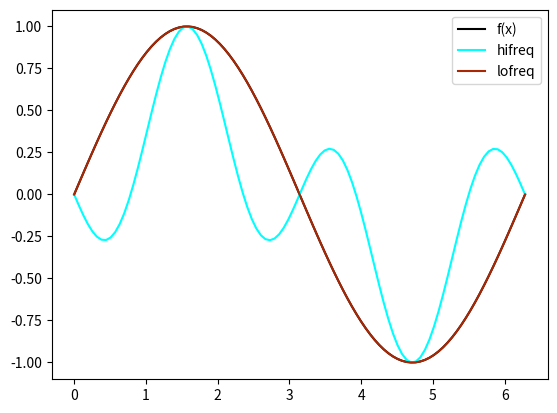
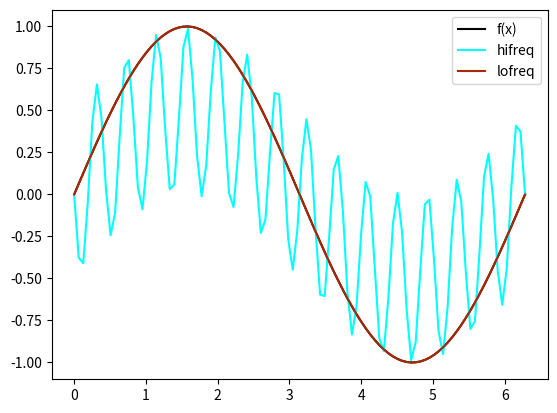
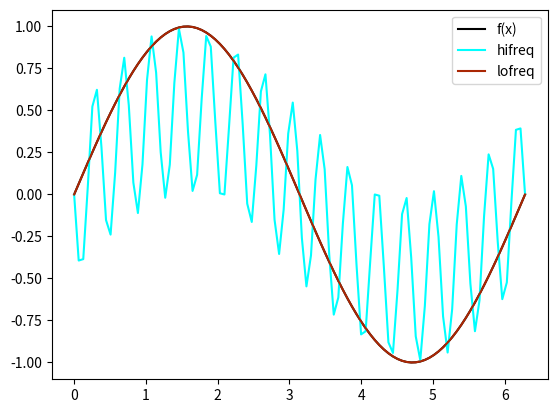

Write the Python code that produced these figures, in order.
import matplotlib.pyplot as plt
import numpy as np

# Chapter 5 of Applied Linear Algebra by Olver and Shakiban uses the
# function
#       f(x) = 2*pi*x - x^2
# to demonstrate construction of discrete Fourier representations. Here,
# we will reproduce the n = 4 and n = 16 approximations shown in the text,
# both using the noisy high frequencies and the more correct frequency
# wrapping. We will also construct the n = 17 polynomial interpolants to
# demonstrate the subtle difference between the algorithms for even and
# odd number of interpolant points
#
# Feel free to play with f, but always remember not to include identical
# points (i.e. don't sample your function for more than 1 period)

def f(x):
    return np.sin(x)
    #return 2*np.pi*x - x**2.

# For discrete representation of interpolating polynomial
npts = 100

# Number of interpolation points
numInterpolants = [4, 16, 17]

x_fs = np.linspace(0, 2*np.pi, npts)

for n in numInterpolants:
    # The reason I construct x this way is otherwise y[0] == y[-1] (=0),
    # and this causes problems with the polynomial interpolant
    x = np.linspace(0, 2*np.pi, n+1)[0:n]
    y = f(x)
    y_fft = np.fft.fft(y)

    # Naive, noisy interpolating polynomial (Hifreq)
    y_fs1 = np.zeros(npts)
    for i in range(n):
        y_fs1 += 1./n * (
            y_fft[i].real * np.cos(i*x_fs) - y_fft[i].imag * np.sin(i*x_fs)
        )
    
    # Properly constructed interpolating polynomial (Lofreq)
    y_fs2 = np.zeros(npts)
    # zero-frequency term
    zf_term = y_fft[0] * 1./n
    
    if n % 2 == 0:
        upper = int(n//2)
    else:
        upper = int(n//2) + 1
        
    coeffs = y_fft[1:upper] * 2./n

    for i in range(1, len(coeffs) + 1):
        y_fs2 += coeffs[i-1].real * np.cos(i*x_fs) - coeffs[i-1].imag * np.sin(i*x_fs)
    
    y_fs2 += zf_term.real

    # Highest negative frequency contributes additional cos term
    if n % 2 == 0:
        y_fs2 += (1/n) * y_fft[upper].real * np.cos(upper * x_fs)

    fig = plt.figure()
    ax  = fig.gca()

    ax.plot(x_fs, f(x_fs), color='black', label='f(x)')
    ax.plot(x_fs, y_fs1, color='xkcd:cyan', label='hifreq')
    ax.plot(x_fs, y_fs2, color='xkcd:rust red', label='lofreq')
    ax.legend()
    plt.savefig("sinx-{}.png".format(n))
    plt.close(fig)
